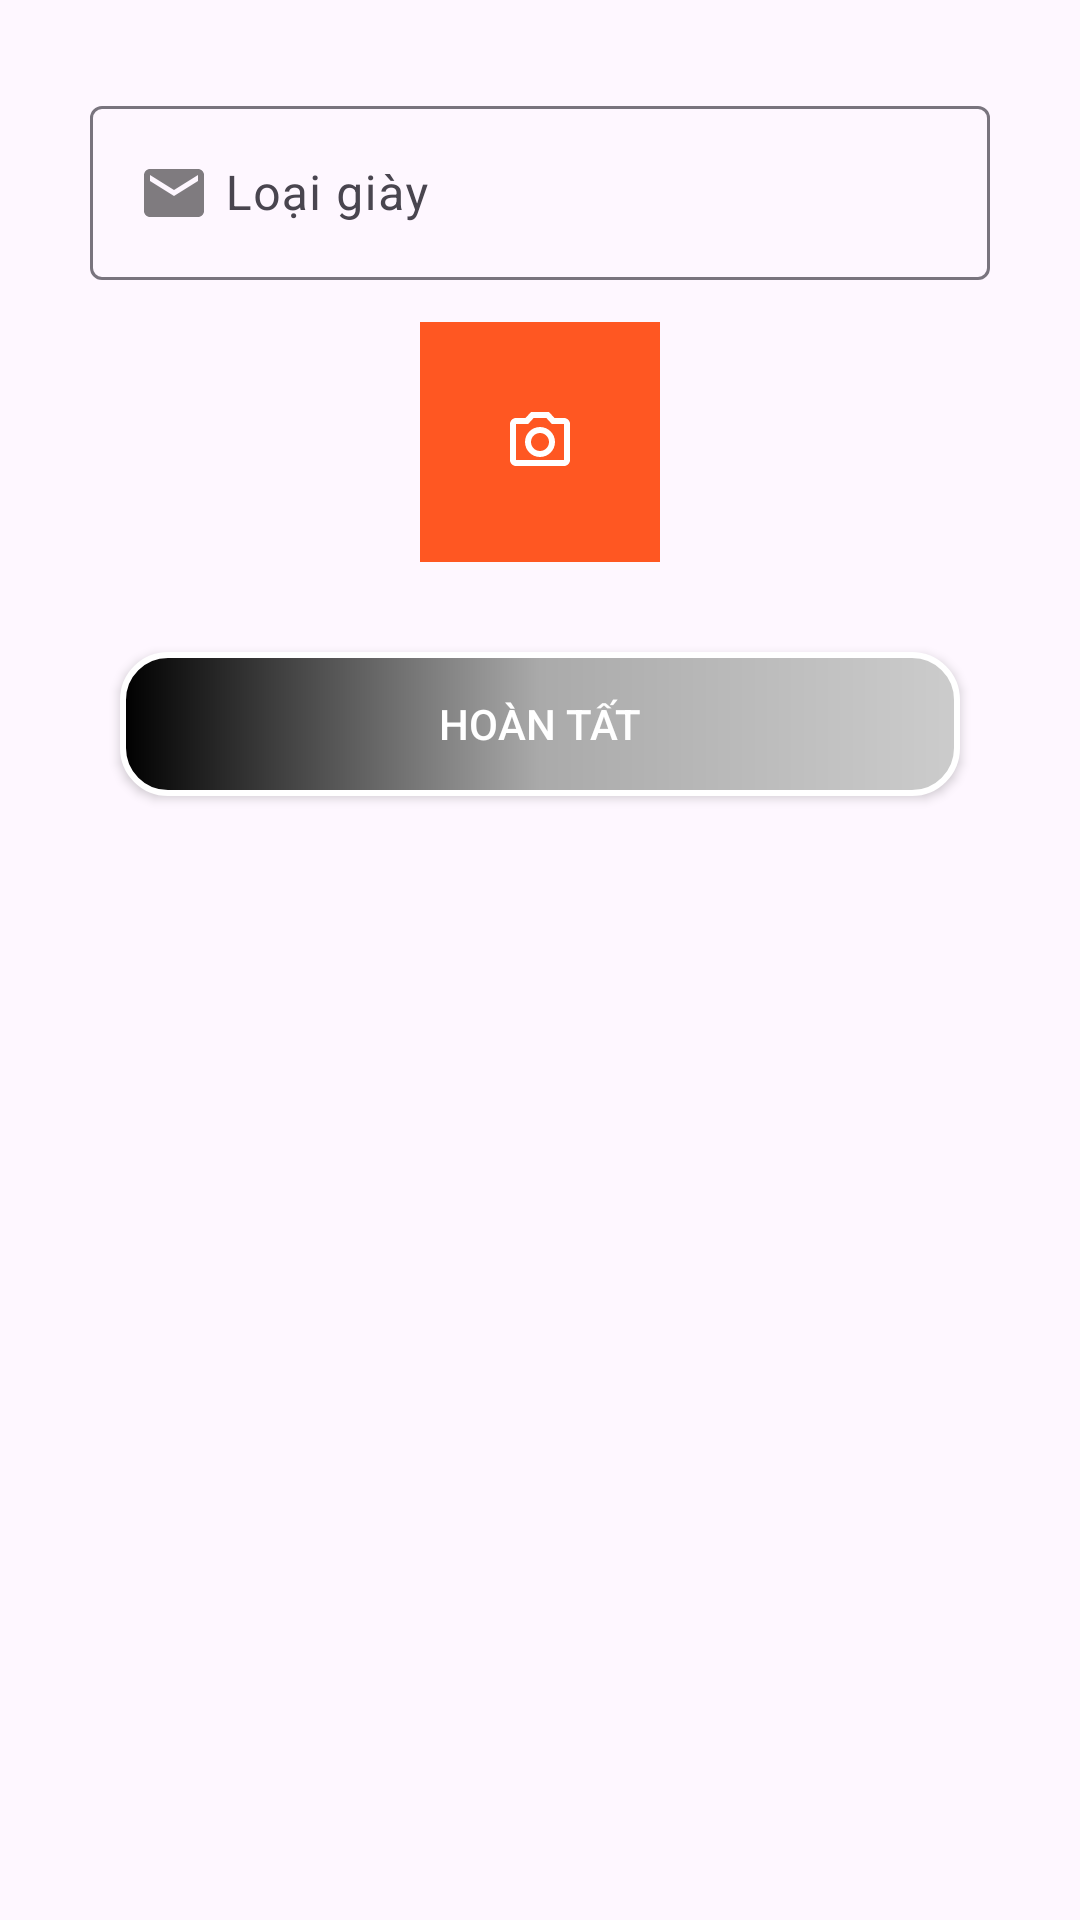

The Android layout XML behind this screen, and the referenced resources:
<!-- AndroidManifest.xml: application theme Theme.BeeShoes -->
<!-- res/layout/fragment_add_shoe_type.xml -->
<?xml version="1.0" encoding="utf-8"?>
<LinearLayout xmlns:android="http://schemas.android.com/apk/res/android"
    xmlns:app="http://schemas.android.com/apk/res-auto"
    xmlns:tools="http://schemas.android.com/tools"
    android:layout_width="match_parent"
    android:layout_height="match_parent"
    android:orientation="vertical"
    android:padding="30dp"
    tools:context=".fragment.AddShoeTypeFragment">

    <com.google.android.material.textfield.TextInputLayout
        android:id="@+id/til_name"
        android:layout_width="match_parent"
        android:layout_height="wrap_content"
        app:endIconMode="clear_text">

        <com.google.android.material.textfield.TextInputEditText
            android:id="@+id/edt_name"
            android:layout_width="match_parent"
            android:layout_height="wrap_content"
            android:drawableStart="@drawable/ic_email"
            android:drawablePadding="5dp"
            android:hint="Loại giày" />

    </com.google.android.material.textfield.TextInputLayout>

    <ImageView
        android:id="@+id/card_picker_camera"
        android:layout_width="80dp"
        android:layout_height="80dp"
        android:layout_gravity="center_horizontal"
        android:layout_marginTop="14dp"
        android:background="#FF5722"
        android:scaleType="center"
        android:src="@drawable/ic_camera" />

    <androidx.appcompat.widget.AppCompatButton
        android:id="@+id/btn_save"
        android:layout_width="match_parent"
        android:layout_height="wrap_content"
        android:layout_marginHorizontal="10dp"
        android:layout_marginTop="30dp"
        android:layout_marginBottom="40dp"
        android:background="@drawable/custom_button"
        android:text="Hoàn tất"
        android:textColor="@color/white" />
</LinearLayout>
<!-- resources referenced by this layout -->
<resources>
  <color name="white">#FFFFFFFF</color>
  <!-- drawable custom_button (drawable) -->
  <?xml version="1.0" encoding="utf-8"?>
  <shape xmlns:android="http://schemas.android.com/apk/res/android">
      <gradient
          android:startColor="#000000"
          android:centerColor="#AAAAAA"
          android:endColor="#CCCCCC"
          />
      <stroke
          android:width="2dp"
          android:color="#FFFF"
          />
      <corners
          android:radius="15sp"
          />
  </shape>
  <!-- drawable ic_camera (drawable) -->
  <vector android:height="24dp" android:tint="#FFFF"
      android:viewportHeight="24" android:viewportWidth="24"
      android:width="24dp" xmlns:android="http://schemas.android.com/apk/res/android">
      <path android:fillColor="@android:color/white" android:pathData="M20,4h-3.17L15,2L9,2L7.17,4L4,4c-1.1,0 -2,0.9 -2,2v12c0,1.1 0.9,2 2,2h16c1.1,0 2,-0.9 2,-2L22,6c0,-1.1 -0.9,-2 -2,-2zM20,18L4,18L4,6h4.05l1.83,-2h4.24l1.83,2L20,6v12zM12,7c-2.76,0 -5,2.24 -5,5s2.24,5 5,5 5,-2.24 5,-5 -2.24,-5 -5,-5zM12,15c-1.65,0 -3,-1.35 -3,-3s1.35,-3 3,-3 3,1.35 3,3 -1.35,3 -3,3z"/>
  </vector>
  <!-- drawable ic_email (drawable) -->
  <vector android:height="24dp" android:tint="#80000000"
      android:viewportHeight="24" android:viewportWidth="24"
      android:width="24dp" xmlns:android="http://schemas.android.com/apk/res/android">
      <path android:fillColor="@android:color/white" android:pathData="M20,4L4,4c-1.1,0 -1.99,0.9 -1.99,2L2,18c0,1.1 0.9,2 2,2h16c1.1,0 2,-0.9 2,-2L22,6c0,-1.1 -0.9,-2 -2,-2zM20,8l-8,5 -8,-5L4,6l8,5 8,-5v2z"/>
  </vector>
  <style name="Theme.BeeShoes" parent="Base.Theme.BeeShoes" />
  <style name="Base.Theme.BeeShoes" parent="Theme.Material3.DayNight.NoActionBar">
          
          
      </style>
</resources>
